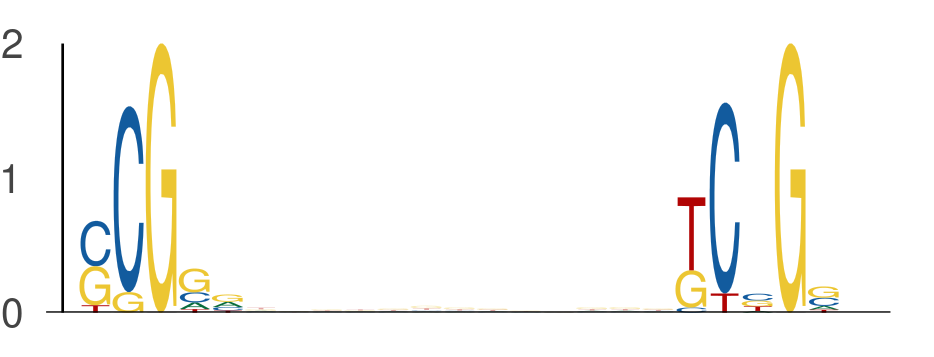

The data file committed next to this chart (first rows):
seq_index, start_position, end_position, is_reversed_complement
5974, 8, 13, 0
5974, 26, 31, 0
6818, 8, 13, 0
6818, 26, 31, 0
2040, 40, 45, 0
2040, 58, 63, 0
2040, 35, 40, 0
2040, 53, 58, 0
5839, 14, 19, 0
5839, 32, 37, 0
7314, 58, 63, 0
7314, 76, 81, 0
6410, 28, 33, 0
6410, 46, 51, 0
6333, 14, 19, 0
6333, 32, 37, 0
6356, 14, 19, 0
6356, 32, 37, 0
4756, 33, 38, 0
4756, 51, 56, 0
5118, 37, 42, 0
5118, 55, 60, 0
6024, 52, 57, 0
6024, 70, 75, 0
630, 41, 46, 0
630, 59, 64, 0
6620, 54, 59, 0
6620, 72, 77, 0
6722, 26, 31, 0
6722, 44, 49, 0
3459, 23, 28, 0
3459, 41, 46, 0
6418, 26, 31, 0
6418, 44, 49, 0
4296, 55, 60, 0
4296, 73, 78, 0
282, 57, 62, 0
282, 75, 80, 0
3620, 32, 37, 0
3620, 50, 55, 0
409, 44, 49, 0
409, 62, 67, 0
2807, 29, 34, 0
2807, 47, 52, 0
1996, 50, 55, 0
1996, 68, 73, 0
5361, 17, 22, 0
5361, 35, 40, 0
7098, 30, 35, 0
7098, 48, 53, 0
8, 24, 29, 0
8, 42, 47, 0
1002, 23, 28, 0
1002, 41, 46, 0
3186, 51, 56, 0
3186, 69, 74, 0
7673, 54, 59, 0
7673, 72, 77, 0
193, 10, 15, 0
193, 28, 33, 0
... 664 more rows
